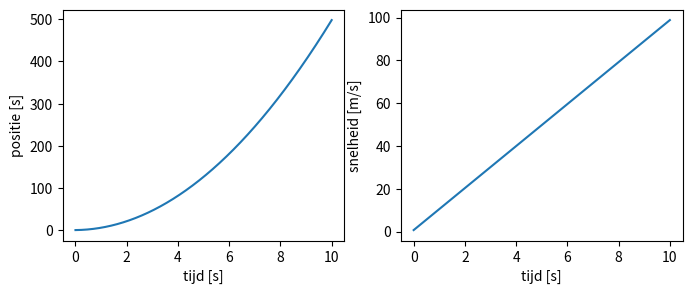

Python code for this plot:
"""
[redacted]
26/02/2021

Week 1 - Opdracht 1: Massa-Veer Systeem
[redacted]
"""
# Imports
import numpy as np
import matplotlib.pyplot as plt

# Vars
m = 9  # kg
k = 146  # N/m
g = 9.81  # m/s^2
dt = 0.001  # s
t0 = 0  # s
t1 = 10  # s
y0 = 0.6  # m
v0 = 0.7  # m/s

# maak de lijsten aan
t = np.linspace(t0, t1, round(1 + (t1 - t0) / (dt)))


def afgeleiden(state, t):
    """
    Afgeleiden calculates the derivatives.

    :param state: A list containing [position, speed]
    :type state: list
    :param t: time
    :type t: float
    :return: list with velocity and acceleration
    """
    y = state[0]
    v = state[1]
    a = g
    return [v, a]


def numeriek(t, begin_y, begin_v):
    """

    :param t:
    :param begin_y:
    :param begin_v:
    :return:
    """
    y_num = np.full(len(t), begin_y)
    v_num = np.full(len(t), begin_v)
    for n in range(len(t) - 1):
        dt = t[n + 1] - t[n]
        snelheid, versnelling = afgeleiden([y_num[n], v_num[n]], t[n])
        y_num[n + 1] = y_num[n] + snelheid * dt
        v_num[n + 1] = v_num[n] + versnelling * dt
    return y_num, v_num


y_numerical, v_numerical = numeriek(t, y0, v0)

# Prints
print(y_numerical[-1])

# Plots
fig, ax = plt.subplots(1, 2, figsize=(8, 3))
ax[0].plot(t, y_numerical)
ax[1].plot(t, v_numerical)
ax[0].set_xlabel('tijd [s]')
ax[1].set_xlabel('tijd [s]')
ax[0].set_ylabel('positie [s]')
ax[1].set_ylabel('snelheid [m/s]')
plt.show()
